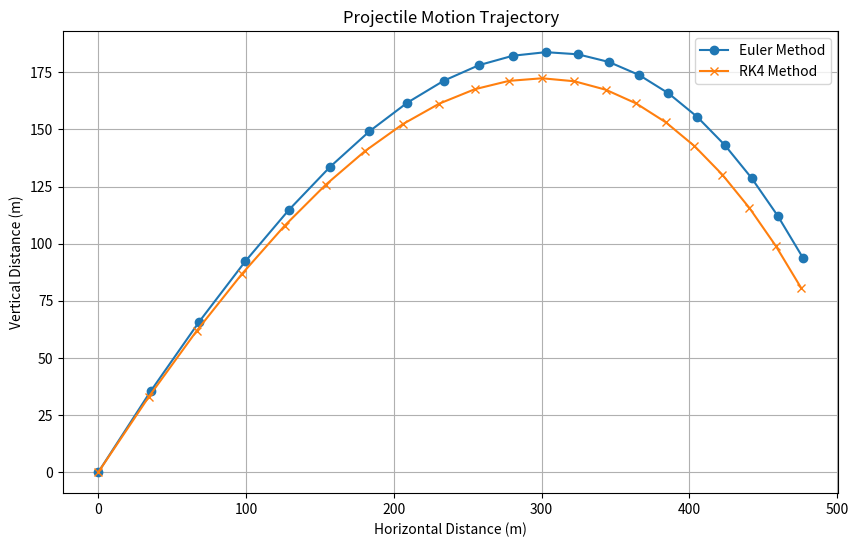
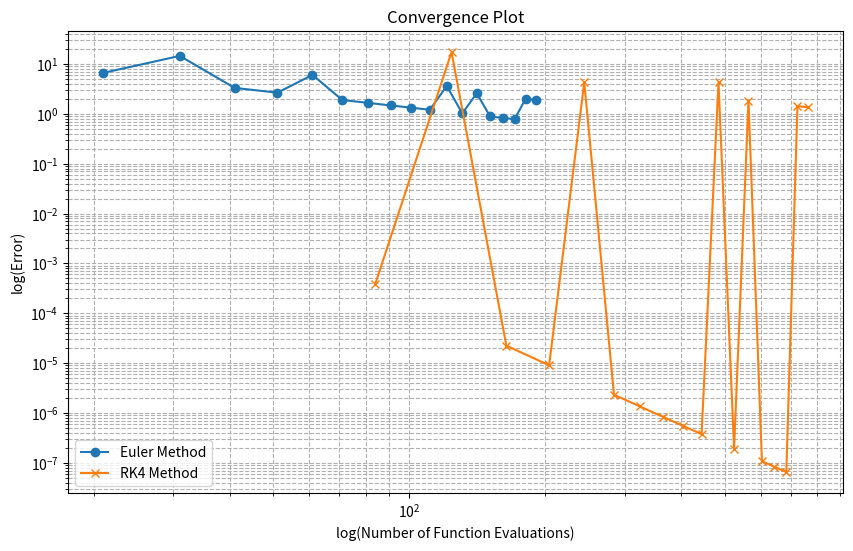
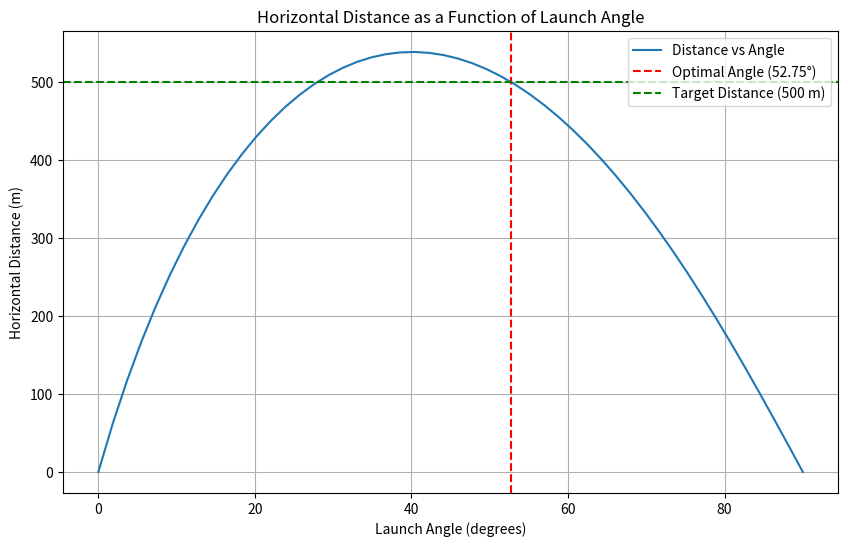

Here is the Python script that generated these plots, in order:
import numpy as np
import matplotlib.pyplot as plt
from scipy.integrate import solve_ivp
from scipy.optimize import minimize_scalar

# Constants
g = np.array([0, -9.8])  # Gravitational acceleration (m/s^2)
R = 0.00132  # Drag coefficient (1/m)
v0 = 100  # Initial velocity (m/s)
angle = np.pi / 4  # Launch angle (radians)
x0 = np.array([0, 0])  # Initial position
v0_vector = v0 * np.array([np.cos(angle), np.sin(angle)])  # Initial velocity vector
t_final = 10  # Total simulation time
m = 20  # Number of intervals

def drag_force(v):
    return -R * np.linalg.norm(v) * v

def acceleration(v):
    return drag_force(v) + g

def euler_method(dt):
    t_values = np.arange(0, t_final + dt, dt)
    x = np.zeros((len(t_values), 2))
    v = np.zeros((len(t_values), 2))

    x[0] = x0
    v[0] = v0_vector

    for i in range(1, len(t_values)):
        v[i] = v[i-1] + dt * acceleration(v[i-1])
        x[i] = x[i-1] + dt * v[i-1]

    return t_values, x



#had to do it like this because I was having trouble when using an approach that used the drag force and acceleration functions
def f(t, x, v):
    v_magnitude = np.linalg.norm(v)
    dxdt = v
    dvdt = -R * v_magnitude * v + g
    return dxdt, dvdt

# RK4 Step Function
def rk4_step(t, x, v, h):
    k1_dx, k1_dv = f(t, x, v)
    k2_dx, k2_dv = f(t + h / 2, x + h / 2 * k1_dx, v + h / 2 * k1_dv)
    k3_dx, k3_dv = f(t + h / 2, x + h / 2 * k2_dx, v + h / 2 * k2_dv)
    k4_dx, k4_dv = f(t + h, x + h * k3_dx, v + h * k3_dv)

    x_next = x + h / 6 * (k1_dx + 2 * k2_dx + 2 * k3_dx + k4_dx)
    v_next = v + h / 6 * (k1_dv + 2 * k2_dv + 2 * k3_dv + k4_dv)
    return x_next, v_next

# RK4 Full Method
def rk4_method(dt):
    t_values = np.arange(0, t_final + dt, dt)
    x = [x0]
    v = [v0_vector]

    for t in t_values[:-1]:
        x_next, v_next = rk4_step(t, x[-1], v[-1], dt)
        x.append(x_next)
        v.append(v_next)

    return t_values, np.array(x)

# Error estimation
def estimate_error(x_m, x_2m):
    error = np.linalg.norm(x_m - x_2m)
    relative_error = error / np.linalg.norm(x_2m)
    return error, relative_error


# does all the calculations depending on the number of steps for both methods
def calculateBoth(m):
    # Solve the problem
    dt = t_final / m

    # Euler Method
    t_euler, x_euler = euler_method(dt)

    # RK4 Method
    t_rk4, x_rk4 = rk4_method(dt)

    # Change the number of steps
    m2 = 2 * m
    dt2 = t_final / m2

    # Recalculate with doubled steps
    t_euler_2m, x_euler_2m = euler_method(dt2)
    t_rk4_2m, x_rk4_2m = rk4_method(dt2)

    # Estimate errors for Euler and RK4 methods
    error_euler, rel_error_euler = estimate_error(x_euler[-1], x_euler_2m[-1])
    error_rk4, rel_error_rk4 = estimate_error(x_rk4[-1], x_rk4_2m[-1])

    return t_euler, x_euler, t_rk4, x_rk4, t_euler_2m, x_euler_2m, t_rk4_2m, x_rk4_2m, error_euler, rel_error_euler, error_rk4, rel_error_rk4

# Plot convergence
def plot_convergence(initial_steps, cap_steps):
    steps = np.arange(initial_steps, cap_steps, 10)
    evaluations_euler = np.arange(initial_steps + 1, cap_steps + 1, 10)
    evaluations_rk4 = np.arange(4 * (initial_steps + 1), 4 * (cap_steps + 1), 40)
    
    errors_euler = [estimate_error(euler_method(t_final / s)[1][-1], euler_method(t_final / (2 * s))[1][-1])[0] for s in steps]
    errors_rk4 = [estimate_error(rk4_method(t_final / s)[1][-1], rk4_method(t_final / (2 * s))[1][-1])[0] for s in steps]

    plt.figure(figsize=(10, 6))
    plt.loglog(evaluations_euler, errors_euler, label="Euler Method", marker="o")
    plt.loglog(evaluations_rk4, errors_rk4, label="RK4 Method", marker="x")
    plt.title("Convergence Plot")
    plt.xlabel("log(Number of Function Evaluations)")
    plt.ylabel("log(Error)")
    plt.legend()
    plt.grid(True, which="both", linestyle="--")
    plt.show()


def system(t, y):
    x, y_pos, vx, vy = y
    v = np.array([vx, vy])
    ax, ay = acceleration(v)
    return [vx, vy, ax, ay]

# Solve the problem using solve_ivp
def solve_ivp_method(maxError):
    initial_conditions = [0, 0, v0_vector[0], v0_vector[1]]
    sol = solve_ivp(system, [0, t_final], initial_conditions, method='RK45', t_eval=np.linspace(0, t_final, 100), rtol=maxError, atol=maxError)
    return sol.t, sol.y, sol.nfev


# Event function to detect when projectile hits the ground
def hit_ground(t, y):
    return y[1]  # y-position
hit_ground.terminal = True
hit_ground.direction = -1

# Solve the problem using solve_ivp
def solve_ivp_with_event(theta):
    v0_vector = v0 * np.array([np.cos(theta), np.sin(theta)])
    initial_conditions = [0, 0, v0_vector[0], v0_vector[1]]
    sol = solve_ivp(system, [0, 100], initial_conditions, method='RK45', events=hit_ground, rtol=1e-12, atol=1e-12)
    return sol.t_events[0][0], sol.y_events[0][0, 0]


# Function to calculate horizontal distance for a given theta
def calculate_distance(theta):
    _, distance_ground = solve_ivp_with_event(theta)
    return distance_ground

# Find the optimal theta to hit a target distance
def find_optimal_theta(target_distance):
    def objective(theta):
        return abs(calculate_distance(theta) - target_distance)

    result = minimize_scalar(objective, bounds=(0, np.pi/2), method='bounded')
    optimal_theta = result.x
    optimal_distance = calculate_distance(optimal_theta)
    return optimal_theta, optimal_distance

t_euler, x_euler, t_rk4, x_rk4, t_euler_2m, x_euler_2m, t_rk4_2m, x_rk4_2m, error_euler, rel_error_euler, error_rk4, rel_error_rk4 = calculateBoth(m)
# Plot the results
plt.figure(figsize=(10, 6))
plt.plot(x_euler[:, 0], x_euler[:, 1], label="Euler Method", marker="o")
plt.plot(x_rk4[:, 0], x_rk4[:, 1], label="RK4 Method", marker="x")
plt.title("Projectile Motion Trajectory")
plt.xlabel("Horizontal Distance (m)")
plt.ylabel("Vertical Distance (m)")
plt.legend()
plt.grid()
plt.show()

# Position at t = 10 seconds for both methods
print("--------- EX 1 --------")
print("Euler Method position at t=10 seconds:", x_euler[-1])
print("RK4 Method position at t=10 seconds:", x_rk4[-1])
print()

# Print results
print("--------- EX 2 --------")
print("Error estimation for m = 20:")
print(f"Euler Method: Absolute Error = {error_euler:.6f}, Relative Error = {rel_error_euler:.6f}")
print(f"RK4 Method: Absolute Error = {error_rk4:.6f}, Relative Error = {rel_error_rk4:.6f}")
print()
print("Error estimation for m = 200:")

m = 200
t_euler, x_euler, t_rk4, x_rk4, t_euler_2m, x_euler_2m, t_rk4_2m, x_rk4_2m, error_euler, rel_error_euler, error_rk4, rel_error_rk4 = calculateBoth(m)

print(f"Euler Method: Absolute Error = {error_euler:.12f}, Relative Error = {rel_error_euler:.12f}")
print(f"RK4 Method: Absolute Error = {error_rk4:.12f}, Relative Error = {rel_error_rk4:.12f}")
print()


plot_convergence(20, 200)


print("--------- EX 4 --------")
# Solve using solve_ivp
t_ivp, y_ivp, nfev_ivp = solve_ivp_method(1e-12)
print("Euler Method position at t=10 seconds:", x_euler[-1])
print("RK4 Method position at t=10 seconds:", x_rk4[-1])
print("solve_ivp (RK45) position at t=10 seconds:", [y_ivp[0][-1], y_ivp[1][-1]])
print("Number of evaluations of the EDO to get an error lower than 1e-12:", nfev_ivp)

t_ivp, y_ivp, nfev_ivp = solve_ivp_method(error_euler)
print("Number of evaluations of the EDO to get a solution as good as Euler with m = 200:", nfev_ivp)

t_ivp, y_ivp, nfev_ivp = solve_ivp_method(error_rk4)
print("Number of evaluations of the EDO to get a solution as good as RK4 with m = 200:", nfev_ivp)


print("--------- EX 5 --------")

# calculated with the initial conditions
t_ground, distance_ground = solve_ivp_with_event(angle)

print(f"Time when projectile hits the ground (solve_ivp): {t_ground:.6f} seconds")
print(f"Horizontal distance when projectile hits the ground (solve_ivp): {distance_ground:.6f} meters")

print("--------- EX 6 --------")
target_distance = 500
optimal_theta, optimal_distance = find_optimal_theta(target_distance)

# Print the results
print(f"Optimal Launch Angle: {np.degrees(optimal_theta):.6f} degrees")
print(f"Distance Achieved at Optimal Angle: {optimal_distance:.6f} meters")

# Test for d(theta) using different angles
theta_values = np.linspace(0, np.pi/2, 50)
distances = [calculate_distance(theta) for theta in theta_values]

# Plot the results
plt.figure(figsize=(10, 6))
plt.plot(np.degrees(theta_values), distances, label="Distance vs Angle")
plt.axvline(np.degrees(optimal_theta), color='r', linestyle='--', label=f"Optimal Angle ({np.degrees(optimal_theta):.2f}°)")
plt.axhline(target_distance, color='g', linestyle='--', label=f"Target Distance ({target_distance} m)")
plt.title("Horizontal Distance as a Function of Launch Angle")
plt.xlabel("Launch Angle (degrees)")
plt.ylabel("Horizontal Distance (m)")
plt.legend()
plt.grid()
plt.show()
